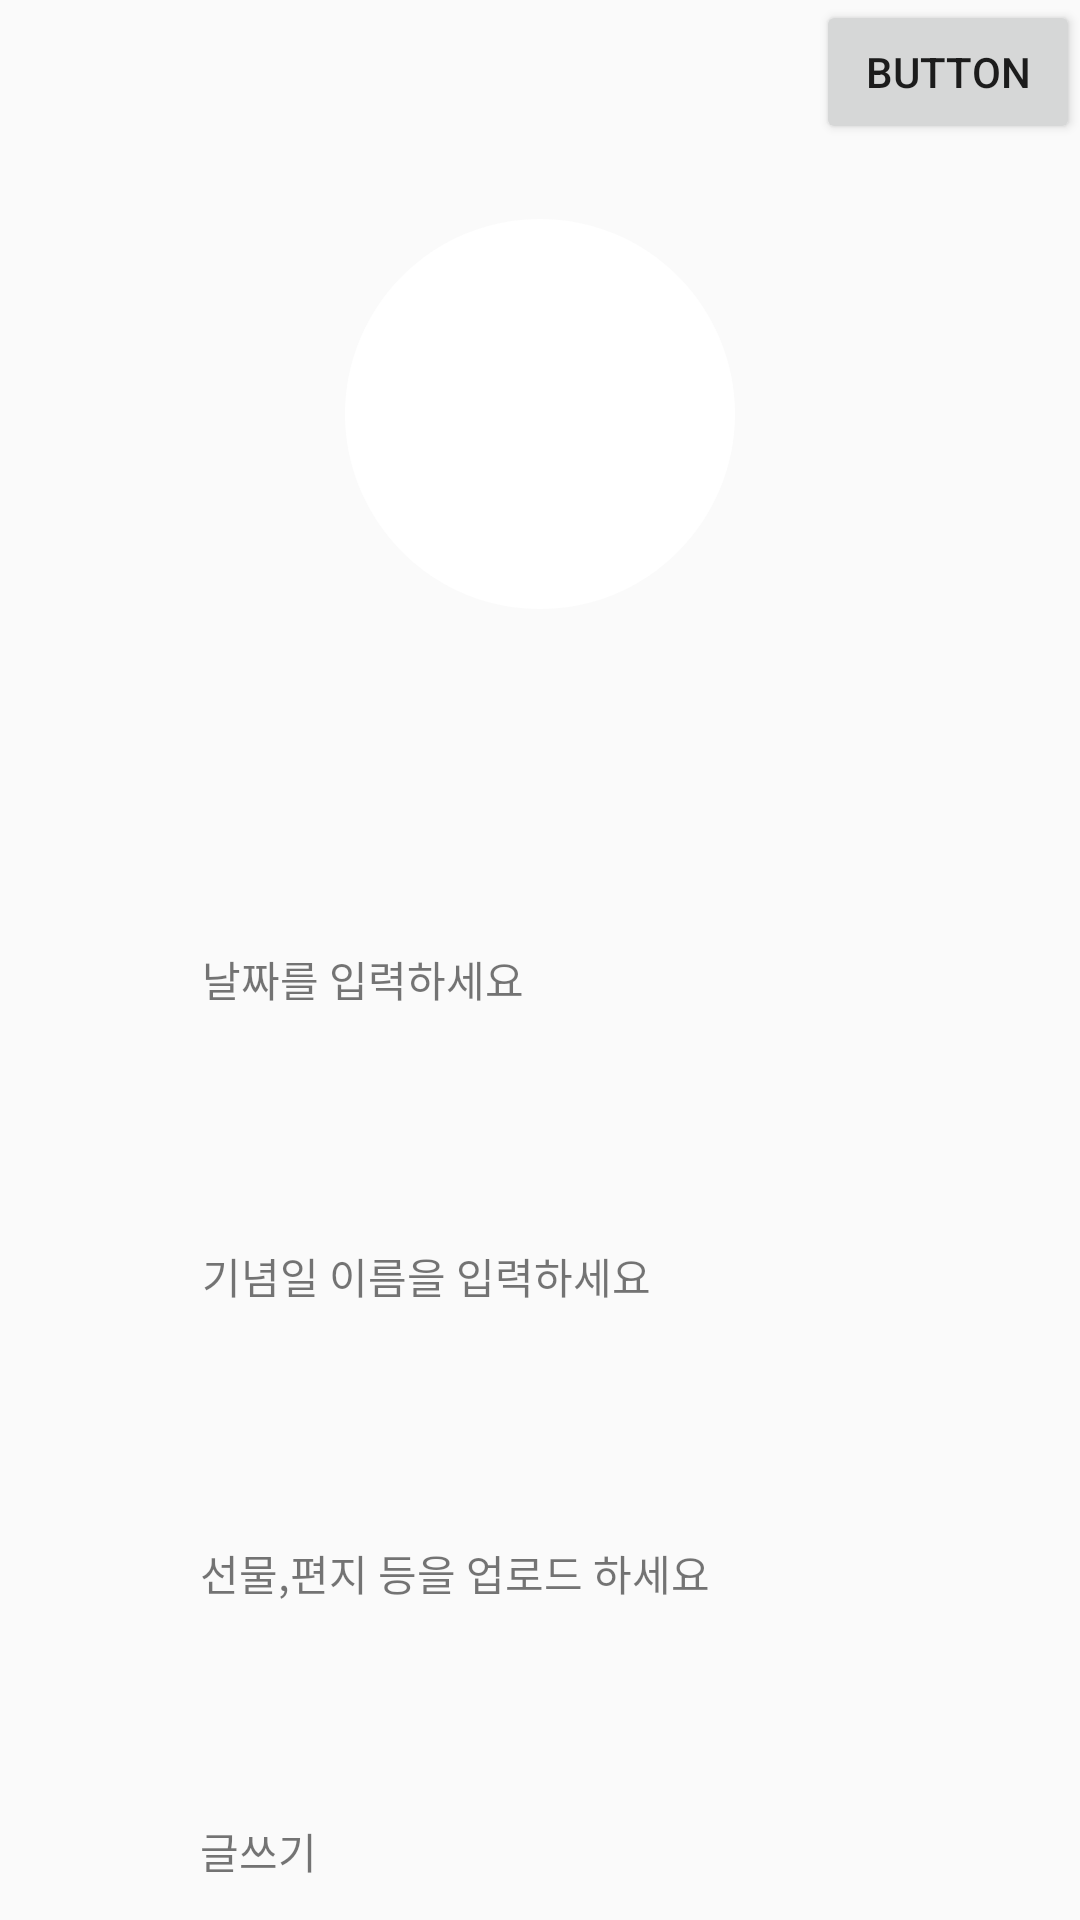

Reconstruct the res/layout file that produces this screen, plus the resources it refers to.
<!-- AndroidManifest.xml: application theme Theme.MaterialComponents.Light.NoActionBar.Bridge -->
<!-- res/layout/activity_post.xml -->
<?xml version="1.0" encoding="utf-8"?>
<androidx.constraintlayout.widget.ConstraintLayout xmlns:android="http://schemas.android.com/apk/res/android"
    xmlns:app="http://schemas.android.com/apk/res-auto"
    xmlns:tools="http://schemas.android.com/tools"
    android:layout_width="match_parent"
    android:layout_height="match_parent"
    tools:context=".PostActivity_1">

    <ImageView
        android:id="@+id/ivPostImage"
        android:layout_width="130dp"
        android:layout_height="130dp"

        android:layout_centerHorizontal="true"
        android:layout_marginStart="141dp"
        android:layout_marginTop="73dp"
        android:layout_marginEnd="141dp"
        android:layout_marginBottom="113dp"
        android:background="@drawable/round_image"
        app:layout_constraintBottom_toTopOf="@+id/tvDate"
        app:layout_constraintEnd_toEndOf="parent"
        app:layout_constraintStart_toStartOf="parent"
        app:layout_constraintTop_toTopOf="parent"
        app:srcCompat="@drawable/gallery" />

    <TextView
        android:id="@+id/tvUpload"
        android:layout_width="226dp"
        android:layout_height="47dp"
        android:layout_marginTop="52dp"
        android:text="선물,편지 등을 업로드 하세요"
        app:layout_constraintEnd_toEndOf="parent"
        app:layout_constraintHorizontal_bias="0.497"
        app:layout_constraintStart_toStartOf="parent"
        app:layout_constraintTop_toBottomOf="@+id/tvDateName" />

    <TextView
        android:id="@+id/tvDate"
        android:layout_width="226dp"
        android:layout_height="47dp"
        android:layout_marginTop="316dp"
        android:text="날짜를 입력하세요"
        app:layout_constraintEnd_toEndOf="parent"
        app:layout_constraintHorizontal_bias="0.502"
        app:layout_constraintStart_toStartOf="parent"
        app:layout_constraintTop_toTopOf="parent" />

    <TextView
        android:id="@+id/tvWriteText"
        android:layout_width="226dp"
        android:layout_height="47dp"
        android:layout_marginTop="50dp"
        android:layout_marginBottom="24dp"
        android:text="글쓰기"
        app:layout_constraintBottom_toBottomOf="parent"
        app:layout_constraintEnd_toEndOf="parent"
        app:layout_constraintHorizontal_bias="0.497"
        app:layout_constraintStart_toStartOf="parent"
        app:layout_constraintTop_toBottomOf="@+id/tvUpload"
        app:layout_constraintVertical_bias="0.105" />

    <TextView
        android:id="@+id/tvDateName"
        android:layout_width="226dp"
        android:layout_height="47dp"
        android:layout_marginTop="52dp"
        android:text="기념일 이름을 입력하세요"
        app:layout_constraintEnd_toEndOf="parent"
        app:layout_constraintHorizontal_bias="0.502"
        app:layout_constraintStart_toStartOf="parent"
        app:layout_constraintTop_toBottomOf="@+id/tvDate" />

    <Button
        android:id="@+id/btnPostRegister"
        android:layout_width="wrap_content"
        android:layout_height="wrap_content"
        android:text="Button"
        app:layout_constraintEnd_toEndOf="parent"
        app:layout_constraintTop_toTopOf="parent" />
</androidx.constraintlayout.widget.ConstraintLayout>
<!-- resources referenced by this layout -->
<resources>
  <!-- drawable round_image (drawable-v24) -->
  <?xml version="1.0" encoding="utf-8"?>
  <ripple xmlns:android="http://schemas.android.com/apk/res/android"
      xmlns:tools="http://schemas.android.com/tools"
      android:color="#FFFFFF"
      tools:targetApi="lollipop">
  
      <item>
          <shape android:shape="oval">
              <solid android:color="#FFFFFF"/>
          </shape>
      </item>
  </ripple>
</resources>
